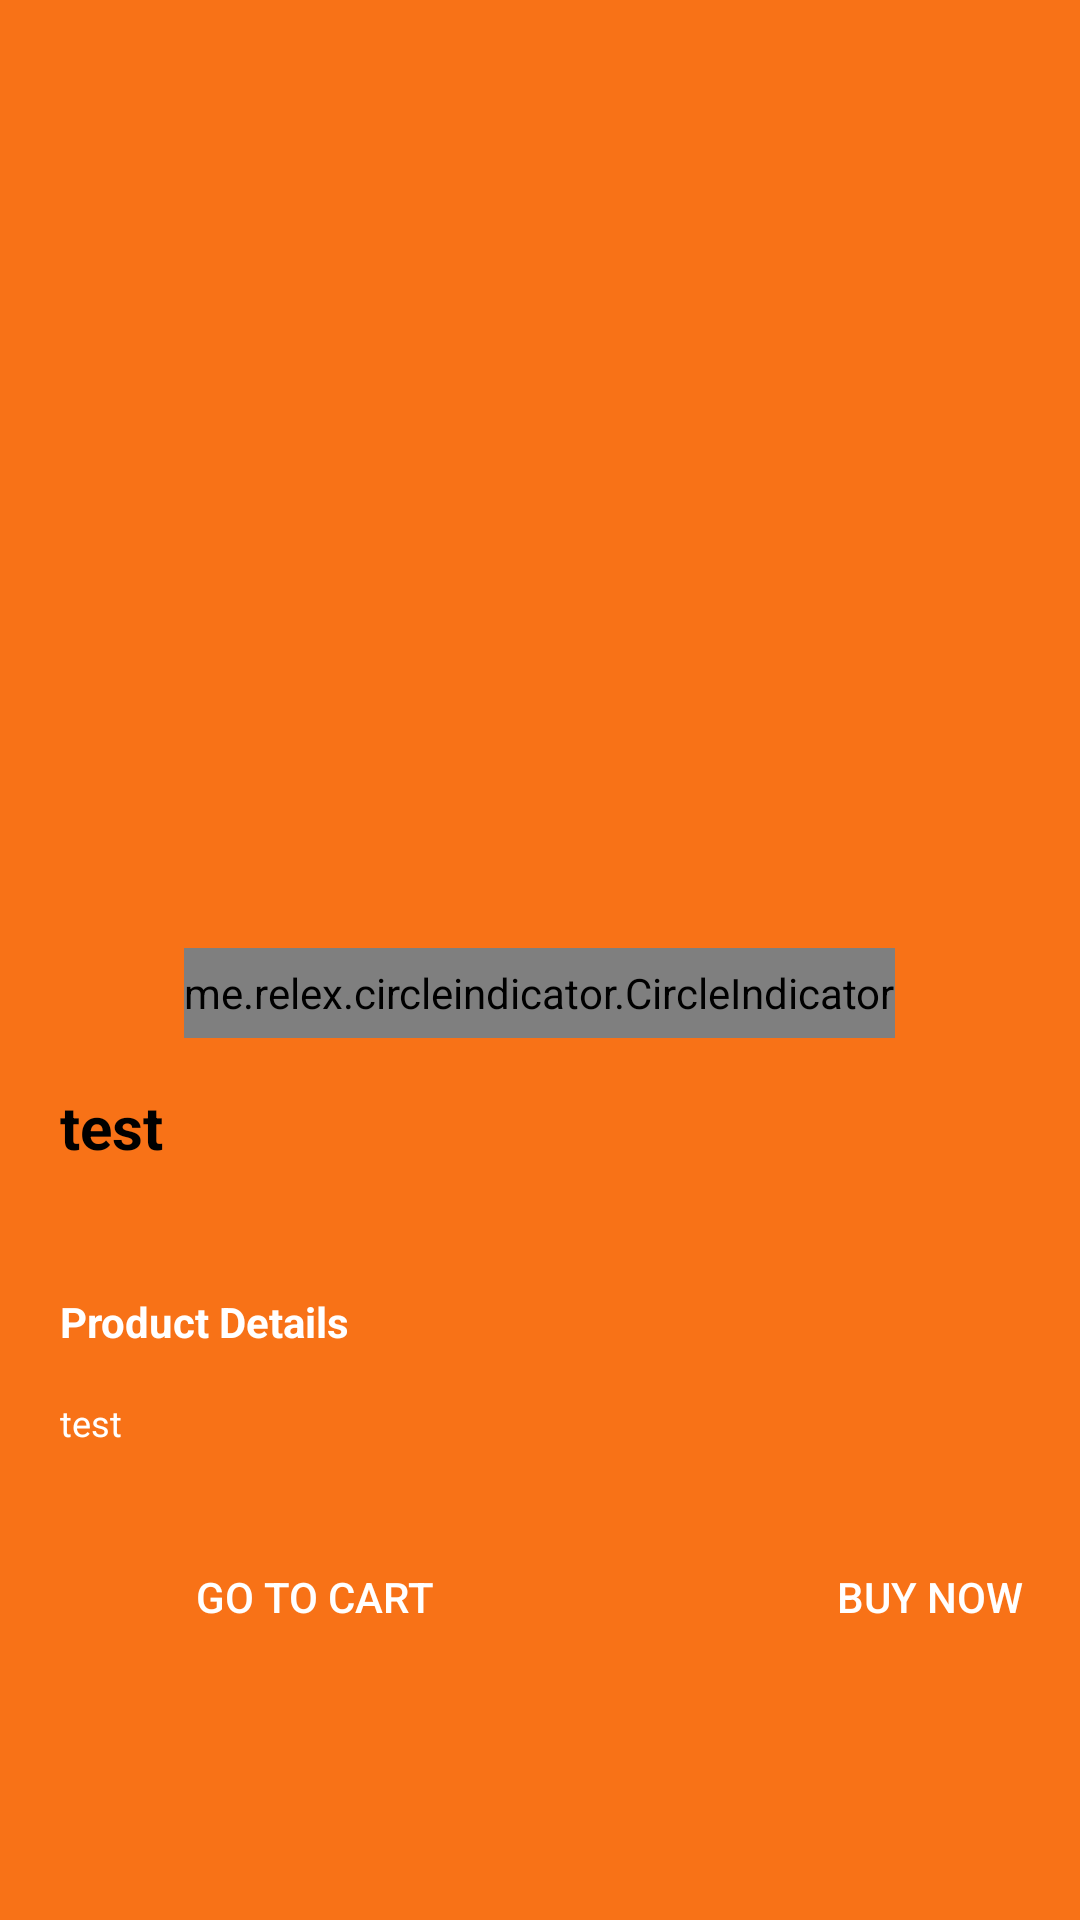

Layout XML and referenced resources for this Android screen:
<!-- AndroidManifest.xml: application theme Theme.ECom -->
<!-- res/layout/activity_product_detail.xml -->
<?xml version="1.0" encoding="utf-8"?>
<ScrollView
    xmlns:android="http://schemas.android.com/apk/res/android"
    xmlns:app="http://schemas.android.com/apk/res-auto"
    xmlns:tools="http://schemas.android.com/tools"
    android:layout_width="match_parent"
    android:layout_height="match_parent"
    android:background="@color/orange">

    <LinearLayout
        android:layout_width="match_parent"
        android:layout_height="match_parent"
        android:orientation="vertical"
        android:background="@color/orange"
        tools:context=".MainActivity">

        <androidx.viewpager.widget.ViewPager
            android:id="@+id/viewpager"
            android:layout_width="match_parent"
            android:layout_height="300dp"/>

        <me.relex.circleindicator.CircleIndicator
            android:id="@+id/circle_indicator"
            android:layout_width="wrap_content"
            android:layout_marginTop="16dp"
            android:layout_gravity="center_horizontal"
            android:layout_height="30dp"/>
        <LinearLayout
            android:layout_width="match_parent"
            android:layout_height="match_parent"
            android:orientation="vertical"
            android:layout_marginLeft="20dp">
            <TextView
                android:id="@+id/Name"
                android:layout_width="wrap_content"
                android:layout_height="50dp"
                android:layout_marginTop="16dp"
                android:textSize="20sp"
                android:textStyle="bold"
                android:textColor="@color/black"
                android:text="test">
            </TextView>
            <TextView
                android:id="@+id/Price"
                android:layout_width="wrap_content"
                android:layout_height="wrap_content"></TextView>
            <TextView
                android:layout_width="wrap_content"
                android:layout_height="wrap_content"
                android:text="Product Details"
                android:textColor="@color/white"
                android:textSize="14sp"
                android:textStyle="bold"/>
            <TextView
                android:id="@+id/decription"
                android:layout_width="wrap_content"
                android:layout_height="wrap_content"
                android:layout_marginTop="16dp"
                android:textSize="12sp"
                android:textColor="@color/white"
                android:text="test"
                >
            </TextView>
        </LinearLayout>
        <LinearLayout
            android:layout_width="match_parent"
            android:layout_height="100dp"
            android:orientation="horizontal"
            android:gravity="center_vertical">
            <android.widget.Button
                android:id="@+id/gotocartbttn"
                android:layout_width="150dp"
                android:layout_height="50dp"
                android:layout_marginLeft="30dp"
                android:background="@drawable/gotocart"
                android:textColor="@color/white"
                android:text="Go to cart"></android.widget.Button>
            <android.widget.Button
                android:id="@+id/buynowbttn"
                android:layout_height="50dp"
                android:layout_width="150dp"
                android:layout_marginLeft="55dp"
                android:background="@drawable/buynow"
                android:textColor="@color/white"
                android:text="Buy Now">

            </android.widget.Button>
        </LinearLayout>

    </LinearLayout>
</ScrollView>
<!-- resources referenced by this layout -->
<resources>
  <color name="black">#FF000000</color>
  <color name="orange">#F87217</color>
  <color name="white">#FFFFFFFF</color>
  <style name="Theme.ECom" parent="Theme.MaterialComponents.DayNight.NoActionBar">
          
          <item name="colorPrimary">@color/purple_500</item>
          <item name="colorPrimaryVariant">@color/purple_700</item>
          <item name="colorOnPrimary">@color/white</item>
          
          <item name="colorSecondary">@color/teal_200</item>
          <item name="colorSecondaryVariant">@color/teal_700</item>
          <item name="colorOnSecondary">@color/black</item>
          
          <item name="android:statusBarColor">?attr/colorPrimaryVariant</item>
          
      </style>
  <color name="purple_500">#FF6200EE</color>
  <color name="purple_700">#FF3700B3</color>
  <color name="teal_200">#FF03DAC5</color>
  <color name="teal_700">#FF018786</color>
</resources>
